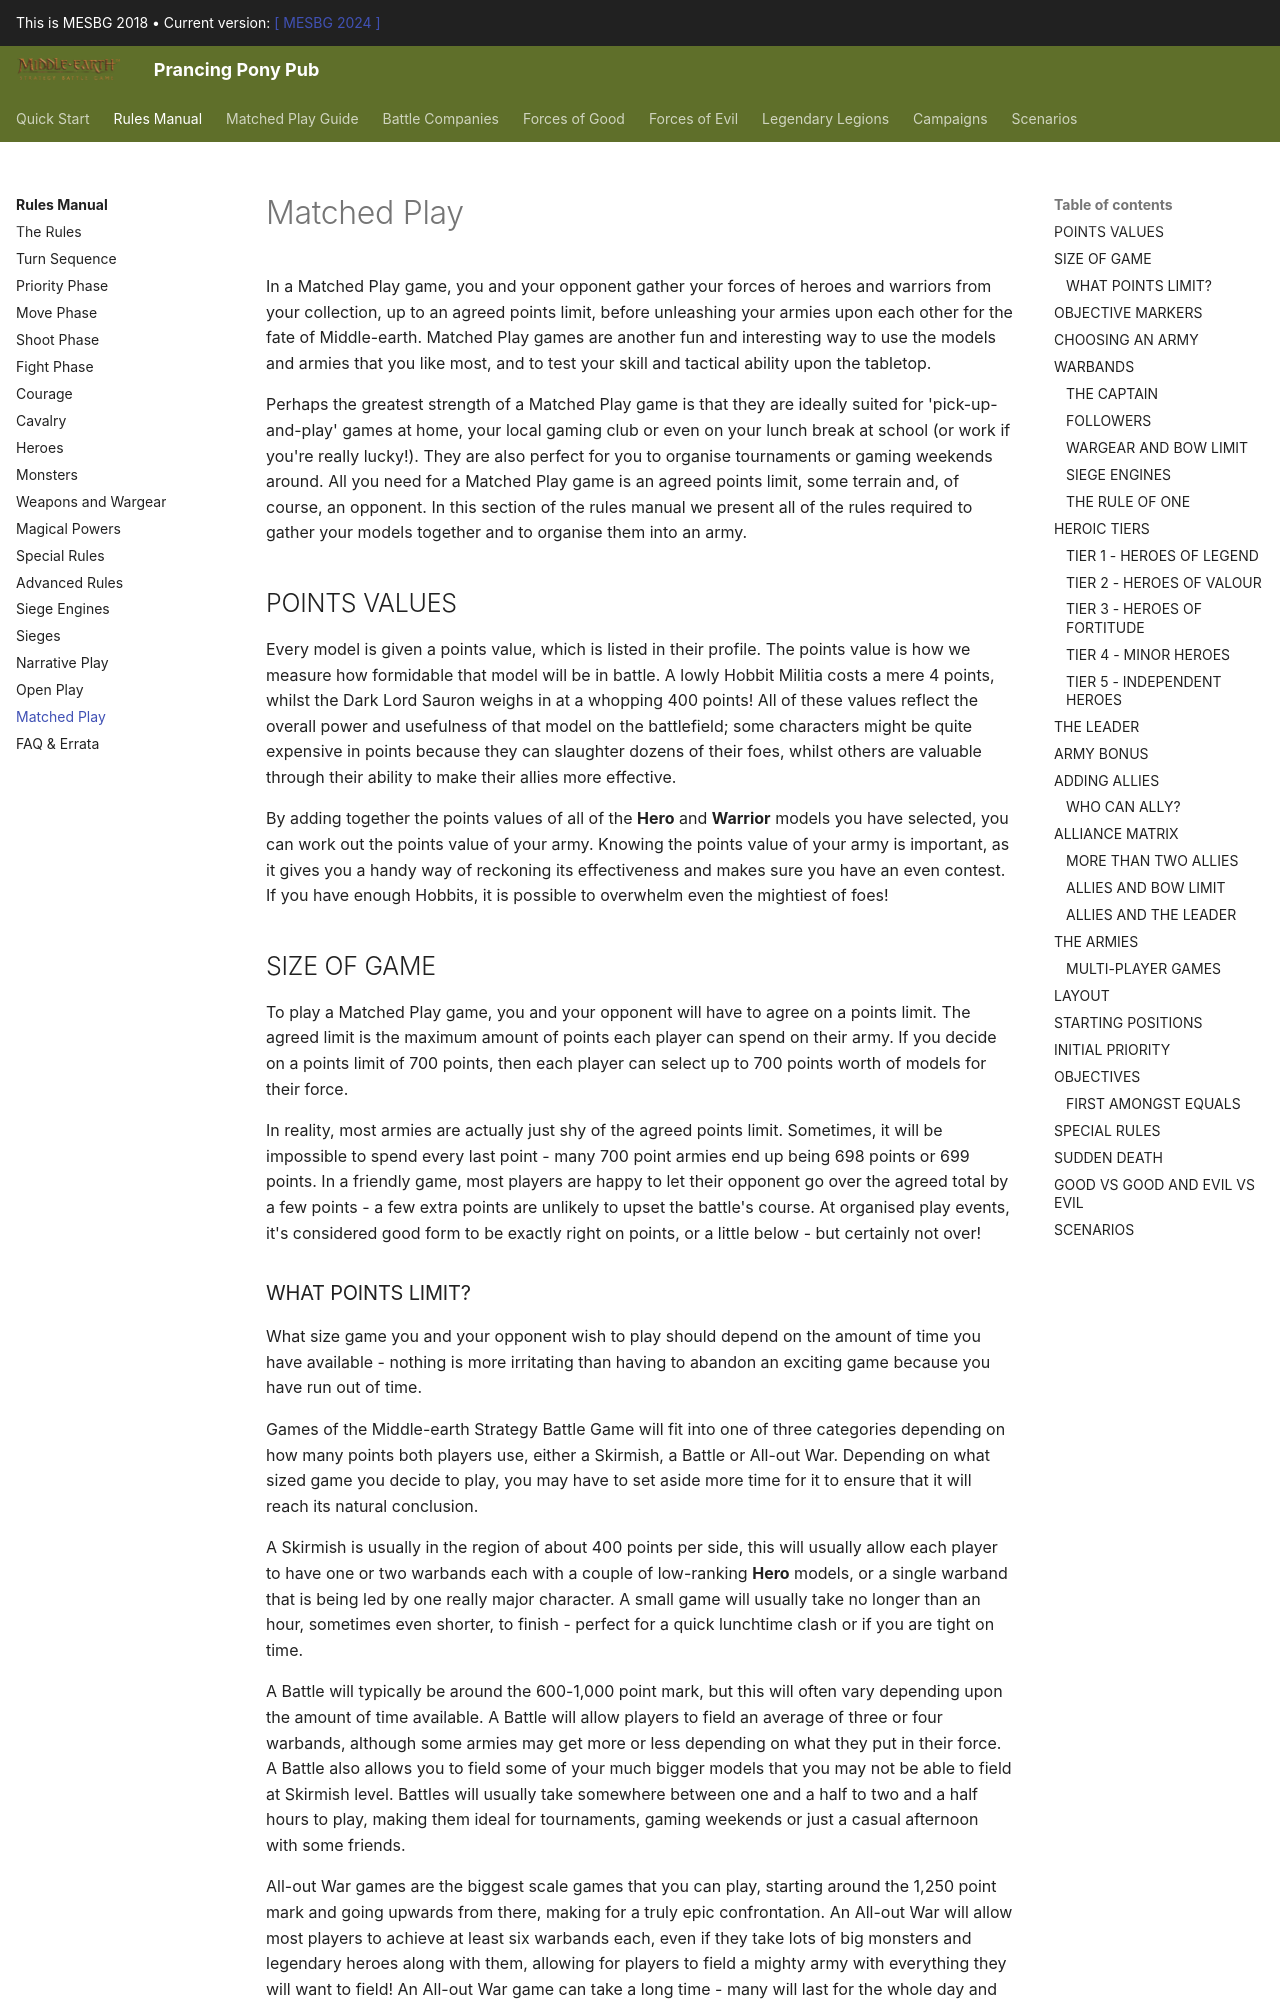

repository: BBBase-EHeresy-PPPub/PPPub · page: mesbg2018/rules_manual/matched_play/index.html · generator: mkdocs

In a Matched Play game, you and your opponent gather your forces of heroes and warriors from your collection, up to an agreed points limit, before unleashing your armies upon each other for the fate of Middle-earth. Matched Play games are another fun and interesting way to use the models and armies that you like most, and to test your skill and tactical ability upon the tabletop.

Perhaps the greatest strength of a Matched Play game is that they are ideally suited for 'pick-up-and-play' games at home, your local gaming club or even on your lunch break at school (or work if you're really lucky!). They are also perfect for you to organise tournaments or gaming weekends around. All you need for a Matched Play game is an agreed points limit, some terrain and, of course, an opponent. In this section of the rules manual we present all of the rules required to gather your models together and to organise them into an army.

## POINTS VALUES

Every model is given a points value, which is listed in their profile. The points value is how we measure how formidable that model will be in battle. A lowly Hobbit Militia costs a mere 4 points, whilst the Dark Lord Sauron weighs in at a whopping 400 points! All of these values reflect the overall power and usefulness of that model on the battlefield; some characters might be quite expensive in points because they can slaughter dozens of their foes, whilst others are valuable through their ability to make their allies more effective.

By adding together the points values of all of the **Hero** and **Warrior** models you have selected, you can work out the points value of your army. Knowing the points value of your army is important, as it gives you a handy way of reckoning its effectiveness and makes sure you have an even contest. If you have enough Hobbits, it is possible to overwhelm even the mightiest of foes!

## SIZE OF GAME

To play a Matched Play game, you and your opponent will have to agree on a points limit. The agreed limit is the maximum amount of points each player can spend on their army. If you decide on a points limit of 700 points, then each player can select up to 700 points worth of models for their force.

In reality, most armies are actually just shy of the agreed points limit. Sometimes, it will be impossible to spend every last point - many 700 point armies end up being 698 points or 699 points. In a friendly game, most players are happy to let their opponent go over the agreed total by a few points - a few extra points are unlikely to upset the battle's course. At organised play events, it's considered good form to be exactly right on points, or a little below - but certainly not over!
